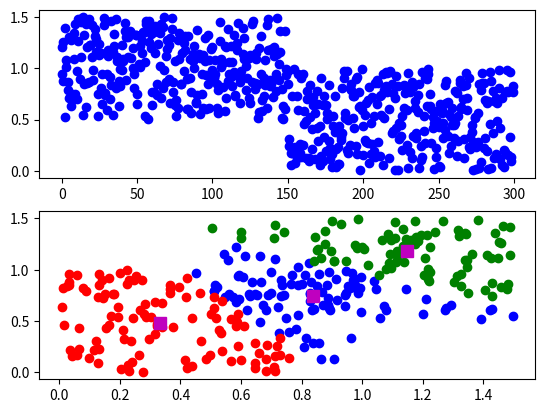

Generate this figure with matplotlib:
from pylab import plot,show
from numpy import vstack,array
from numpy.random import rand
from scipy.cluster.vq import kmeans,vq
import matplotlib.pyplot as plt

# data generation
data = vstack((rand(150,2) + array([.5,.5]),rand(150,2)))
#print (data)

plt.figure(1)

plt.subplot(211)
plot(data,'ob')

# # computing K-Means with K = 2 (2 clusters)
# centroids,_ = kmeans(data,2)
# # assign each sample to a cluster
# idx,_ = vq(data,centroids)

# plt.subplot(212)
# #some plotting using numpy's logical indexing
# plot(data[idx==0,0],data[idx==0,1],'ob',
#      data[idx==1,0],data[idx==1,1],'or')
# plot(centroids[:,0],centroids[:,1],'sg',markersize=8)


# now with K = 3 (3 clusters)
plt.subplot(212)
centroids,_ = kmeans(data,3)
idx,_ = vq(data,centroids)

plot(data[idx==0,0],data[idx==0,1],'ob',
     data[idx==1,0],data[idx==1,1],'or',
     data[idx==2,0],data[idx==2,1],'og') # third cluster points
plot(centroids[:,0],centroids[:,1],'sm',markersize=8)


show()